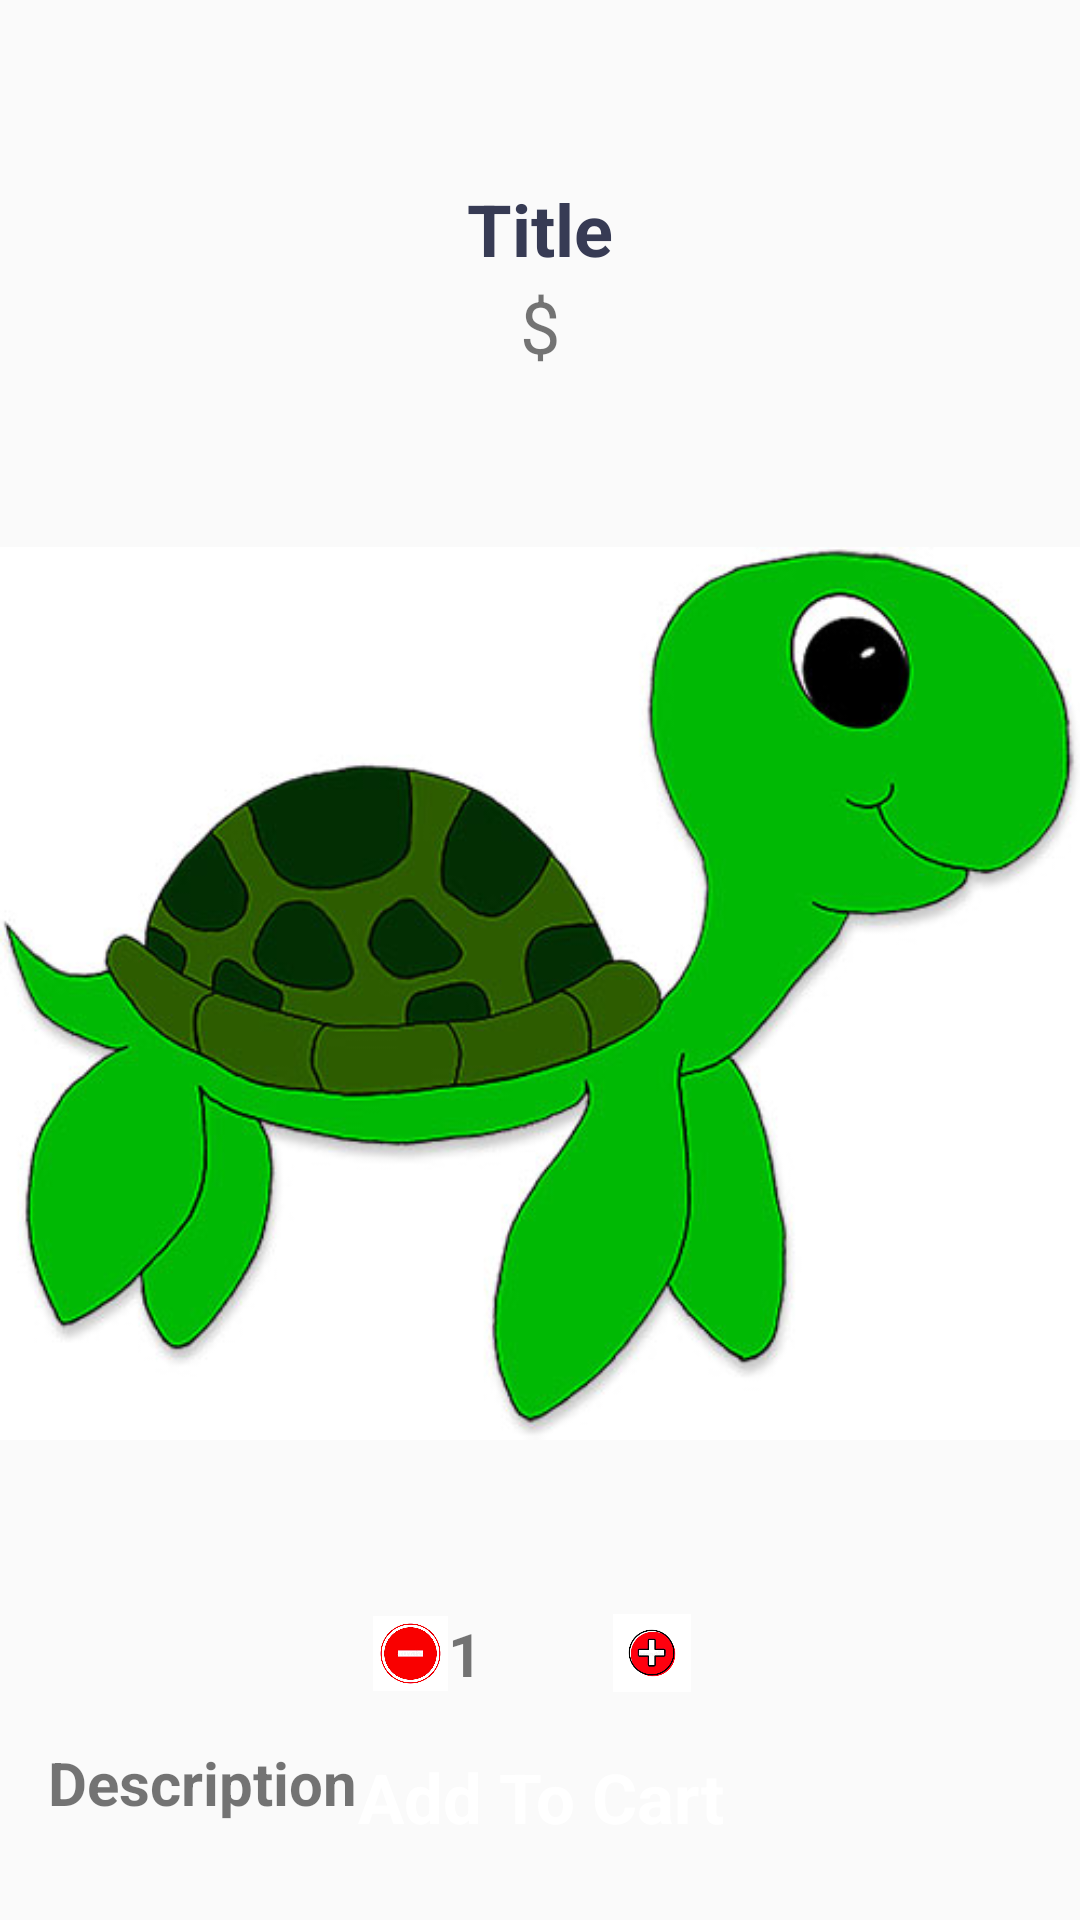

Layout XML and referenced resources for this Android screen:
<!-- AndroidManifest.xml: application theme Theme.Shoptastic -->
<!-- res/layout/activity_show_detail.xml -->
<?xml version="1.0" encoding="utf-8"?>
<androidx.constraintlayout.widget.ConstraintLayout xmlns:android="http://schemas.android.com/apk/res/android"
        xmlns:tools="http://schemas.android.com/tools"
        android:layout_width="match_parent"
        android:layout_height="match_parent"
        xmlns:app="http://schemas.android.com/apk/res-auto"
        tools:context=".ui.ShowDetailActivity">

    <ScrollView
            android:layout_width="match_parent"
            android:layout_height="match_parent">

        <LinearLayout
                android:layout_width="match_parent"
                android:layout_height="wrap_content"
                android:orientation="vertical">

            <TextView
                android:id="@+id/titleTxt"
                android:layout_width="match_parent"
                android:layout_height="wrap_content"
                android:text="Title"
                android:textAlignment = "center"
                android:textStyle = "bold"
                android:layout_marginTop = "60dp"
                android:textSize = "24sp"
                android:textColor = "#373b54"
                 />

            <TextView
                android:id="@+id/feeTxt"
                android:layout_width="match_parent"
                android:layout_height="wrap_content"
                android:text="$"
                android:textAlignment = "center"
                android:textSize = "24sp"/>

            <ImageView
                android:id="@+id/foodPic"
                android:layout_width="match_parent"
                android:layout_height="wrap_content"
                app:srcCompat="@drawable/_020_sea_turtle_clipart" />

            <LinearLayout
                android:layout_width="match_parent"
                android:layout_height="match_parent"
                android:gravity = "center"
                android:orientation="horizontal">

                <ImageView
                    android:id="@+id/minusBtn"
                    android:layout_width="25dp"
                    android:layout_height="match_parent"
                    app:srcCompat="@drawable/minus" />

                <TextView
                    android:id="@+id/numberOrdersTxt"
                    android:layout_width="34dp"
                    android:layout_height="wrap_content"
                    android:layout_marginEnd="16dp"
                    android:text="1"
                    android:textSize="20sp"
                    android:textStyle="bold" />

                <ImageView
                    android:id="@+id/plusBtn"
                    android:layout_width="36dp"
                    android:layout_height="26dp"
                    app:srcCompat="@drawable/plus_icon" />
            </LinearLayout>

            <TextView
                android:id="@+id/descriptionTxt"
                android:layout_width="match_parent"
                android:layout_height="wrap_content"
                android:text="Description"
                android:textSize = "20sp"
                android:textStyle = "bold"
                android:layout_margin = "16dp"
                />

        </LinearLayout>
    </ScrollView>

    <TextView
        android:id="@+id/addToCartBtn"
        android:layout_width="0dp"
        android:layout_height="50dp"
        android:layout_margin="16dp"
        android:background="@drawable/btnred"
        android:elevation="3dp"
        android:gravity="center"
        android:text="Add To Cart"
        android:textColor="#ffffff"
        android:textSize="23sp"
        android:textStyle="bold"
        app:layout_constraintBottom_toBottomOf="parent"
        app:layout_constraintEnd_toEndOf="parent"
        app:layout_constraintStart_toStartOf="parent"
        tools:layout_editor_absoluteY="626dp" />


</androidx.constraintlayout.widget.ConstraintLayout>
<!-- resources referenced by this layout -->
<resources>
  <!-- drawable _020_sea_turtle_clipart: jpeg bitmap (drawable, 34140 bytes) -->
  <!-- drawable minus: png bitmap (drawable, 12959 bytes) -->
  <!-- drawable plus_icon: png bitmap (drawable, 7918 bytes) -->
  <style name="Theme.Shoptastic" parent="Theme.AppCompat.Light.NoActionBar">
          
          <item name="colorPrimary">@color/purple_500</item>
          <item name="colorPrimaryDark">@color/purple_700</item>
          <item name="colorAccent">@color/teal_200</item>
          
      </style>
  <!-- not gathered from this repository: default colours our renderer supplied (Android Studio template values) -->
  <color name="purple_500">#FF6200EE</color>
  <color name="purple_700">#FF3700B3</color>
  <color name="teal_200">#FF03DAC5</color>
</resources>
